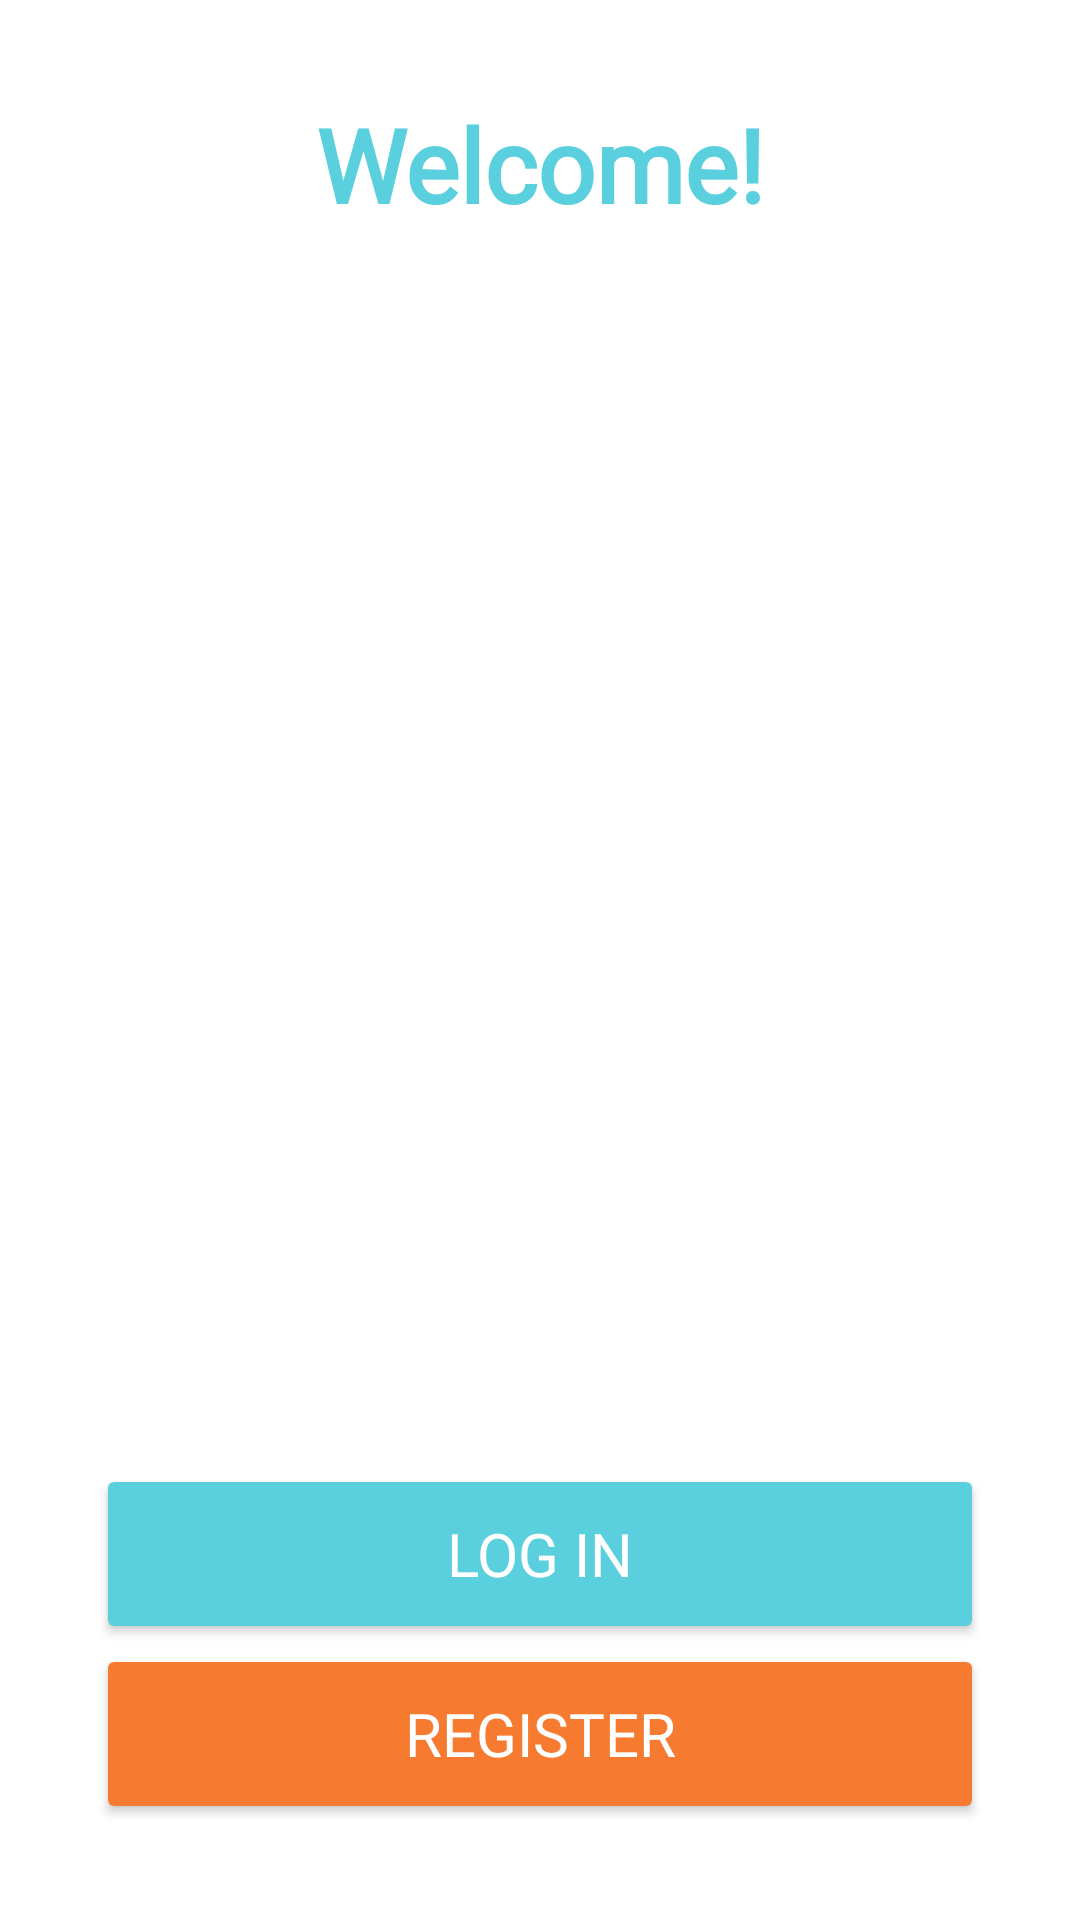

This screen was rendered from an Android layout file. Write that file and the resources it references.
<!-- AndroidManifest.xml: application theme Theme.SaveOnGroceries -->
<!-- res/layout/activity_welcome.xml -->
<?xml version="1.0" encoding="utf-8"?>
<androidx.constraintlayout.widget.ConstraintLayout xmlns:android="http://schemas.android.com/apk/res/android"
    xmlns:app="http://schemas.android.com/apk/res-auto"
    xmlns:tools="http://schemas.android.com/tools"
    android:layout_width="match_parent"
    android:layout_height="match_parent"
    android:background="@color/white"
    tools:context=".WelcomeActivity">

    <FrameLayout
        android:id="@+id/place_holder"
        android:layout_width="match_parent"
        android:layout_height="0dp"
        app:layout_constraintBottom_toBottomOf="parent"
        app:layout_constraintEnd_toEndOf="parent"
        app:layout_constraintHorizontal_bias="0.0"
        app:layout_constraintStart_toStartOf="parent"
        app:layout_constraintTop_toTopOf="parent"
        app:layout_constraintVertical_bias="1.0">

    </FrameLayout>

    <TextView
        android:id="@+id/welcomeText"
        android:layout_width="wrap_content"
        android:layout_height="wrap_content"
        android:layout_marginTop="32dp"
        android:fontFamily="@font/bebas"
        android:text="@string/Welcome"
        android:textColor="#5ACFDD"
        android:textSize="34sp"
        android:textStyle="bold"
        app:layout_constraintEnd_toEndOf="parent"
        app:layout_constraintStart_toStartOf="parent"
        app:layout_constraintTop_toTopOf="parent"
        tools:ignore="TextContrastCheck,TextContrastCheck" />

    <Button
        android:id="@+id/registerButton"
        android:layout_width="0dp"
        android:layout_height="60dp"
        android:layout_marginStart="32dp"
        android:layout_marginEnd="32dp"
        android:layout_marginBottom="32dp"
        android:backgroundTint="#F67B30"
        android:fontFamily="@font/bebas"
        android:text="@string/Register"
        android:textColor="@color/white"
        android:textSize="20sp"
        app:cornerRadius="20dp"
        app:layout_constraintBottom_toBottomOf="@+id/place_holder"
        app:layout_constraintEnd_toEndOf="parent"
        app:layout_constraintStart_toStartOf="parent" />

    <Button
        android:id="@+id/loginButton"
        android:layout_width="0dp"
        android:layout_height="60dp"
        android:backgroundTint="#5ACFDD"
        android:fontFamily="@font/bebas"
        android:text="@string/Login"
        android:textColor="@color/white"
        android:textSize="20sp"
        app:cornerRadius="20dp"
        app:layout_constraintBottom_toTopOf="@+id/registerButton"
        app:layout_constraintEnd_toEndOf="@+id/registerButton"
        app:layout_constraintStart_toStartOf="@+id/registerButton" />

</androidx.constraintlayout.widget.ConstraintLayout>
<!-- resources referenced by this layout -->
<resources>
  <color name="white">#FFFFFFFF</color>
  <string name="Login">Log In</string>
  <string name="Register">Register</string>
  <string name="Welcome">Welcome!</string>
  <style name="Theme.SaveOnGroceries" parent="Theme.MaterialComponents.DayNight.NoActionBar">
          
          <item name="colorPrimary">#22577A</item>
          <item name="colorPrimaryVariant">#22577A</item>
          <item name="colorOnPrimary">@color/white</item>
          
          <item name="colorSecondary">@color/teal_200</item>
          <item name="colorSecondaryVariant">@color/teal_700</item>
          <item name="colorOnSecondary">@color/black</item>
          
          <item name="android:statusBarColor">#22577A</item>
          
      </style>
  <color name="teal_200">#FF03DAC5</color>
  <color name="teal_700">#FF018786</color>
  <color name="black">#FF000000</color>
</resources>
